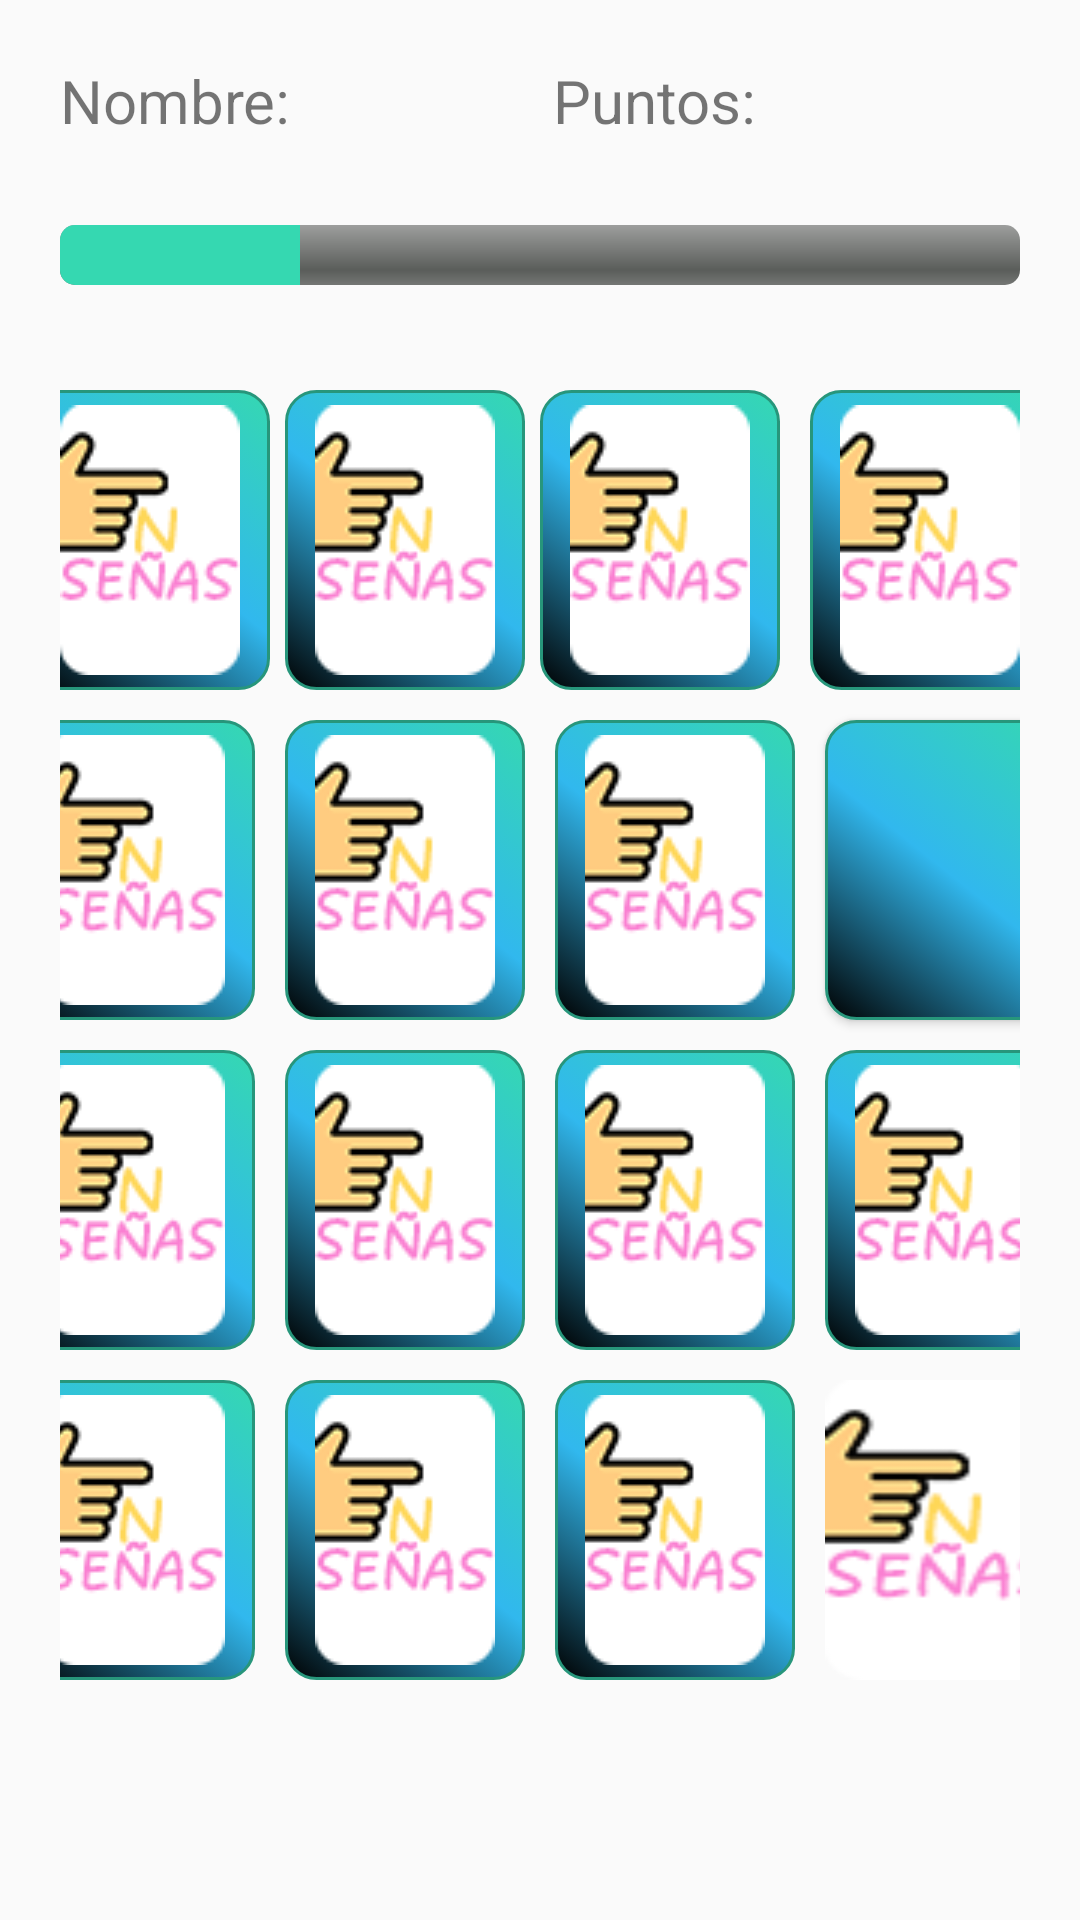

Android layout source for this screen:
<!-- AndroidManifest.xml: application theme AppTheme -->
<!-- res/layout/activity_actividad_uno.xml -->
<?xml version="1.0" encoding="utf-8"?>
<android.support.constraint.ConstraintLayout xmlns:android="http://schemas.android.com/apk/res/android"
    xmlns:app="http://schemas.android.com/apk/res-auto"
    xmlns:tools="http://schemas.android.com/tools"
    android:layout_width="match_parent"
    android:layout_height="match_parent"
    tools:context=".ActividadUno">

    <LinearLayout
        android:layout_width="match_parent"
        android:layout_height="wrap_content"
        android:padding="20dp"
        android:orientation="horizontal"
        tools:ignore="MissingConstraints">
        <TextView
            android:layout_width="wrap_content"
            android:layout_height="wrap_content"
            android:text="Nombre:"
            android:textSize="20dp"
            android:layout_weight="1"/>
        <TextView
            android:layout_width="wrap_content"
            android:layout_height="wrap_content"
            android:text="Puntos:"
            android:textSize="20dp"
            android:layout_weight="1"/>
    </LinearLayout>
    <LinearLayout
        android:layout_width="match_parent"
        android:layout_height="match_parent"
        android:padding="20dp"
        android:orientation="vertical"
        android:gravity="center">
        <ProgressBar
            android:id="@+id/barra"
            style="@android:style/Widget.ProgressBar.Horizontal"
            android:layout_width="match_parent"
            android:layout_height="wrap_content"
            android:paddingBottom="30dp"
            android:progressTint="@color/colorverde"
            android:progress="25" />
        <LinearLayout
            android:layout_width="match_parent"
            android:layout_height="wrap_content"
            android:orientation="horizontal"
            android:gravity="center">

            <ImageButton
                android:layout_width="80dp"
                android:layout_height="100dp"
                android:layout_margin="5dp"
                android:background="@drawable/carta_redondeado"
                android:src="@drawable/carta" />
            <ImageButton
                android:layout_width="80dp"
                android:layout_height="100dp"
                android:background="@drawable/carta_redondeado"
                android:src="@drawable/carta" />
            android:layout_margin="5dp"/>
            <ImageButton
                android:layout_width="80dp"
                android:layout_height="100dp"
                android:background="@drawable/carta_redondeado"
                android:src="@drawable/carta"
                android:layout_margin="5dp"/>
            <ImageButton
                android:layout_width="80dp"
                android:layout_height="100dp"
                android:background="@drawable/carta_redondeado"
                android:src="@drawable/carta"
                android:layout_margin="5dp"/>
        </LinearLayout>
        <LinearLayout
            android:layout_width="match_parent"
            android:layout_height="wrap_content"
            android:orientation="horizontal"
            android:gravity="center">
            <ImageButton
                android:layout_width="80dp"
                android:layout_height="100dp"
                android:background="@drawable/carta_redondeado"
                android:src="@drawable/carta"
                android:layout_margin="5dp"/>
            <ImageButton
                android:layout_width="80dp"
                android:layout_height="100dp"
                android:background="@drawable/carta_redondeado"
                android:src="@drawable/carta"
                android:layout_margin="5dp"/>
            <ImageButton
                android:layout_width="80dp"
                android:layout_height="100dp"
                android:background="@drawable/carta_redondeado"
                android:src="@drawable/carta"
                android:layout_margin="5dp"/>
            <Button
                android:id="@+id/btn8"
                android:layout_width="80dp"
                android:layout_height="100dp"
                android:background="@drawable/carta_redondeado"
                android:src="@drawable/carta"
                android:layout_margin="5dp"/>
        </LinearLayout>
        <LinearLayout
            android:layout_width="match_parent"
            android:layout_height="wrap_content"
            android:orientation="horizontal"
            android:gravity="center">
            <ImageButton
                android:layout_width="80dp"
                android:layout_height="100dp"
                android:background="@drawable/carta_redondeado"
                android:src="@drawable/carta"
                android:layout_margin="5dp"/>
            <ImageButton
                android:layout_width="80dp"
                android:layout_height="100dp"
                android:background="@drawable/carta_redondeado"
                android:src="@drawable/carta"
                android:layout_margin="5dp"/>
            <ImageButton
                android:layout_width="80dp"
                android:layout_height="100dp"
                android:background="@drawable/carta_redondeado"
                android:src="@drawable/carta"
                android:layout_margin="5dp"/>
            <ImageButton
                android:layout_width="80dp"
                android:layout_height="100dp"
                android:background="@drawable/carta_redondeado"
                android:src="@drawable/carta"
                android:layout_margin="5dp"/>
        </LinearLayout>

        <LinearLayout
            android:layout_width="match_parent"
            android:layout_height="wrap_content"
            android:orientation="horizontal"
            android:gravity="center">
            <ImageButton
                android:layout_width="80dp"
                android:layout_height="100dp"
                android:background="@drawable/carta_redondeado"
                android:src="@drawable/carta"
                android:layout_margin="5dp"/>
            <ImageButton
                android:layout_width="80dp"
                android:layout_height="100dp"
                android:background="@drawable/carta_redondeado"
                android:src="@drawable/carta"
                android:layout_margin="5dp"/>
            <ImageButton
                android:layout_width="80dp"
                android:layout_height="100dp"
                android:background="@drawable/carta_redondeado"
                android:src="@drawable/carta"
                android:layout_margin="5dp"/>
            <ImageButton
                android:layout_width="80dp"
                android:layout_height="100dp"
                android:background="@drawable/animacion_carta"
                android:layout_margin="5dp"/>
        </LinearLayout>

    </LinearLayout>
</android.support.constraint.ConstraintLayout>
<!-- resources referenced by this layout -->
<resources>
  <color name="colorverde">#35D8B1</color>
  <!-- drawable animacion_carta (drawable) -->
  <?xml version="1.0" encoding="utf-8"?>
  <animation-list xmlns:android="http://schemas.android.com/apk/res/android">
  
      <item
          android:drawable="@drawable/carta"
          android:duration="25"/>
      <item
          android:drawable="@drawable/carta2"
          android:duration="25"/>
      <item
          android:drawable="@drawable/carta3"
          android:duration="25"/>
      <item
          android:drawable="@drawable/carta4"
          android:duration="25"/>
      <item
          android:drawable="@drawable/carta5"
          android:duration="25"/>
  
  </animation-list>
  <!-- drawable carta (drawable) -->
  <?xml version="1.0" encoding="utf-8"?>
  <layer-list xmlns:android="http://schemas.android.com/apk/res/android">
  
      <item android:drawable="@drawable/cartaensenas">
          <shape android:shape="rectangle" >
              <corners android:radius="60dp"/>
          </shape>
      </item>
  </layer-list>
  <!-- drawable carta_redondeado (drawable) -->
  <?xml version="1.0" encoding="utf-8"?>
  <selector xmlns:android="http://schemas.android.com/apk/res/android">
      <item >
          <shape android:shape="rectangle">
              <stroke android:width="1dp" android:color="#27967B"/>
              <corners android:radius="10dp"/>
              <gradient
                  android:startColor="@color/colornegro"
                  android:centerColor="@color/colorazul"
                  android:endColor="@color/colorverde"
                  android:angle="45">
              </gradient>
          </shape>
      </item>
  </selector>
  <style name="AppTheme" parent="Theme.AppCompat.Light.DarkActionBar">
          
          <item name="colorPrimary">#ffb977</item>
          <item name="colorPrimaryDark">@color/colorPrimaryDark</item>
          <item name="colorAccent">@color/colorAccent</item>
      </style>
  <!-- drawable carta2: png bitmap (drawable, 3384 bytes) -->
  <!-- drawable carta3: png bitmap (drawable, 2505 bytes) -->
  <!-- drawable carta4: png bitmap (drawable, 1825 bytes) -->
  <!-- drawable carta5: png bitmap (drawable, 1235 bytes) -->
  <!-- drawable cartaensenas: png bitmap (drawable, 3331 bytes) -->
  <color name="colornegro">#000000</color>
  <color name="colorazul">#31B8EE</color>
  <color name="colorPrimaryDark">#00574B</color>
  <color name="colorAccent">#D81B60</color>
</resources>
